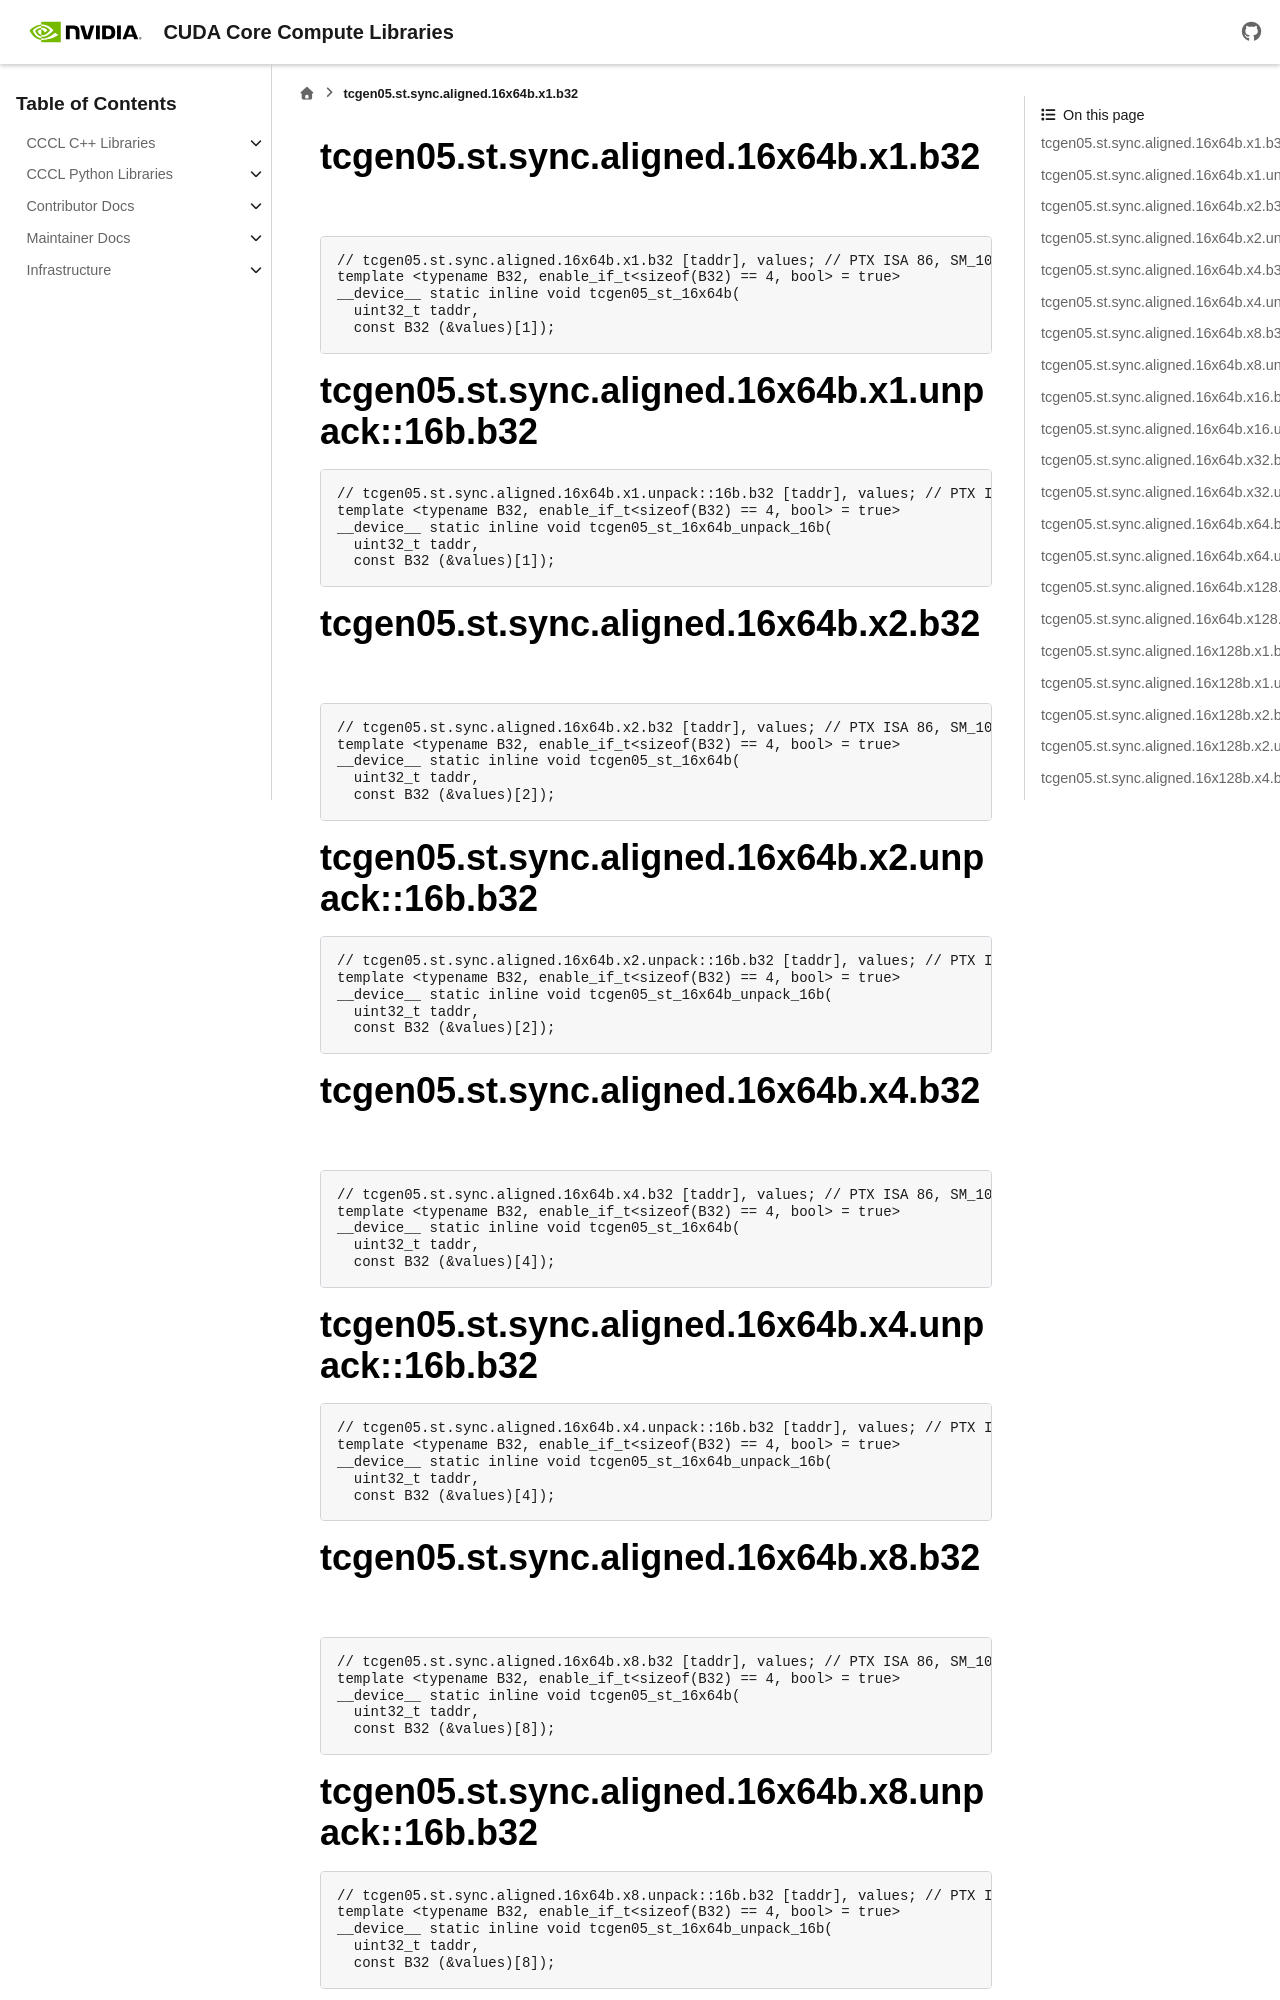

repository: NVIDIA/cccl · page: docs/unstable/libcudacxx/ptx/instructions/generated/tcgen05_st.html · generator: sphinx

..
   This file was automatically generated. Do not edit.

tcgen05.st.sync.aligned.16x64b.x1.b32
^^^^^^^^^^^^^^^^^^^^^^^^^^^^^^^^^^^^^
.. code-block:: cuda

   // tcgen05.st.sync.aligned.16x64b.x1.b32 [taddr], values; // PTX ISA 86, SM_100a, SM_100f, SM_103a, SM_103f, SM_107a, SM_107f, SM_110a, SM_110f
   template <typename B32, enable_if_t<sizeof(B32) == 4, bool> = true>
   __device__ static inline void tcgen05_st_16x64b(
     uint32_t taddr,
     const B32 (&values)[1]);

tcgen05.st.sync.aligned.16x64b.x1.unpack::16b.b32
^^^^^^^^^^^^^^^^^^^^^^^^^^^^^^^^^^^^^^^^^^^^^^^^^
.. code-block:: cuda

   // tcgen05.st.sync.aligned.16x64b.x1.unpack::16b.b32 [taddr], values; // PTX ISA 86, SM_100a, SM_100f, SM_103a, SM_103f, SM_107a, SM_107f, SM_110a, SM_110f
   template <typename B32, enable_if_t<sizeof(B32) == 4, bool> = true>
   __device__ static inline void tcgen05_st_16x64b_unpack_16b(
     uint32_t taddr,
     const B32 (&values)[1]);

tcgen05.st.sync.aligned.16x64b.x2.b32
^^^^^^^^^^^^^^^^^^^^^^^^^^^^^^^^^^^^^
.. code-block:: cuda

   // tcgen05.st.sync.aligned.16x64b.x2.b32 [taddr], values; // PTX ISA 86, SM_100a, SM_100f, SM_103a, SM_103f, SM_107a, SM_107f, SM_110a, SM_110f
   template <typename B32, enable_if_t<sizeof(B32) == 4, bool> = true>
   __device__ static inline void tcgen05_st_16x64b(
     uint32_t taddr,
     const B32 (&values)[2]);

tcgen05.st.sync.aligned.16x64b.x2.unpack::16b.b32
^^^^^^^^^^^^^^^^^^^^^^^^^^^^^^^^^^^^^^^^^^^^^^^^^
.. code-block:: cuda

   // tcgen05.st.sync.aligned.16x64b.x2.unpack::16b.b32 [taddr], values; // PTX ISA 86, SM_100a, SM_100f, SM_103a, SM_103f, SM_107a, SM_107f, SM_110a, SM_110f
   template <typename B32, enable_if_t<sizeof(B32) == 4, bool> = true>
   __device__ static inline void tcgen05_st_16x64b_unpack_16b(
     uint32_t taddr,
     const B32 (&values)[2]);

tcgen05.st.sync.aligned.16x64b.x4.b32
^^^^^^^^^^^^^^^^^^^^^^^^^^^^^^^^^^^^^
.. code-block:: cuda

   // tcgen05.st.sync.aligned.16x64b.x4.b32 [taddr], values; // PTX ISA 86, SM_100a, SM_100f, SM_103a, SM_103f, SM_107a, SM_107f, SM_110a, SM_110f
   template <typename B32, enable_if_t<sizeof(B32) == 4, bool> = true>
   __device__ static inline void tcgen05_st_16x64b(
     uint32_t taddr,
     const B32 (&values)[4]);

tcgen05.st.sync.aligned.16x64b.x4.unpack::16b.b32
^^^^^^^^^^^^^^^^^^^^^^^^^^^^^^^^^^^^^^^^^^^^^^^^^
.. code-block:: cuda

   // tcgen05.st.sync.aligned.16x64b.x4.unpack::16b.b32 [taddr], values; // PTX ISA 86, SM_100a, SM_100f, SM_103a, SM_103f, SM_107a, SM_107f, SM_110a, SM_110f
   template <typename B32, enable_if_t<sizeof(B32) == 4, bool> = true>
   __device__ static inline void tcgen05_st_16x64b_unpack_16b(
     uint32_t taddr,
     const B32 (&values)[4]);

tcgen05.st.sync.aligned.16x64b.x8.b32
^^^^^^^^^^^^^^^^^^^^^^^^^^^^^^^^^^^^^
.. code-block:: cuda

   // tcgen05.st.sync.aligned.16x64b.x8.b32 [taddr], values; // PTX ISA 86, SM_100a, SM_100f, SM_103a, SM_103f, SM_107a, SM_107f, SM_110a, SM_110f
   template <typename B32, enable_if_t<sizeof(B32) == 4, bool> = true>
   __device__ static inline void tcgen05_st_16x64b(
     uint32_t taddr,
     const B32 (&values)[8]);

tcgen05.st.sync.aligned.16x64b.x8.unpack::16b.b32
^^^^^^^^^^^^^^^^^^^^^^^^^^^^^^^^^^^^^^^^^^^^^^^^^
.. code-block:: cuda

   // tcgen05.st.sync.aligned.16x64b.x8.unpack::16b.b32 [taddr], values; // PTX ISA 86, SM_100a, SM_100f, SM_103a, SM_103f, SM_107a, SM_107f, SM_110a, SM_110f
   template <typename B32, enable_if_t<sizeof(B32) == 4, bool> = true>
   __device__ static inline void tcgen05_st_16x64b_unpack_16b(
     uint32_t taddr,
     const B32 (&values)[8]);
